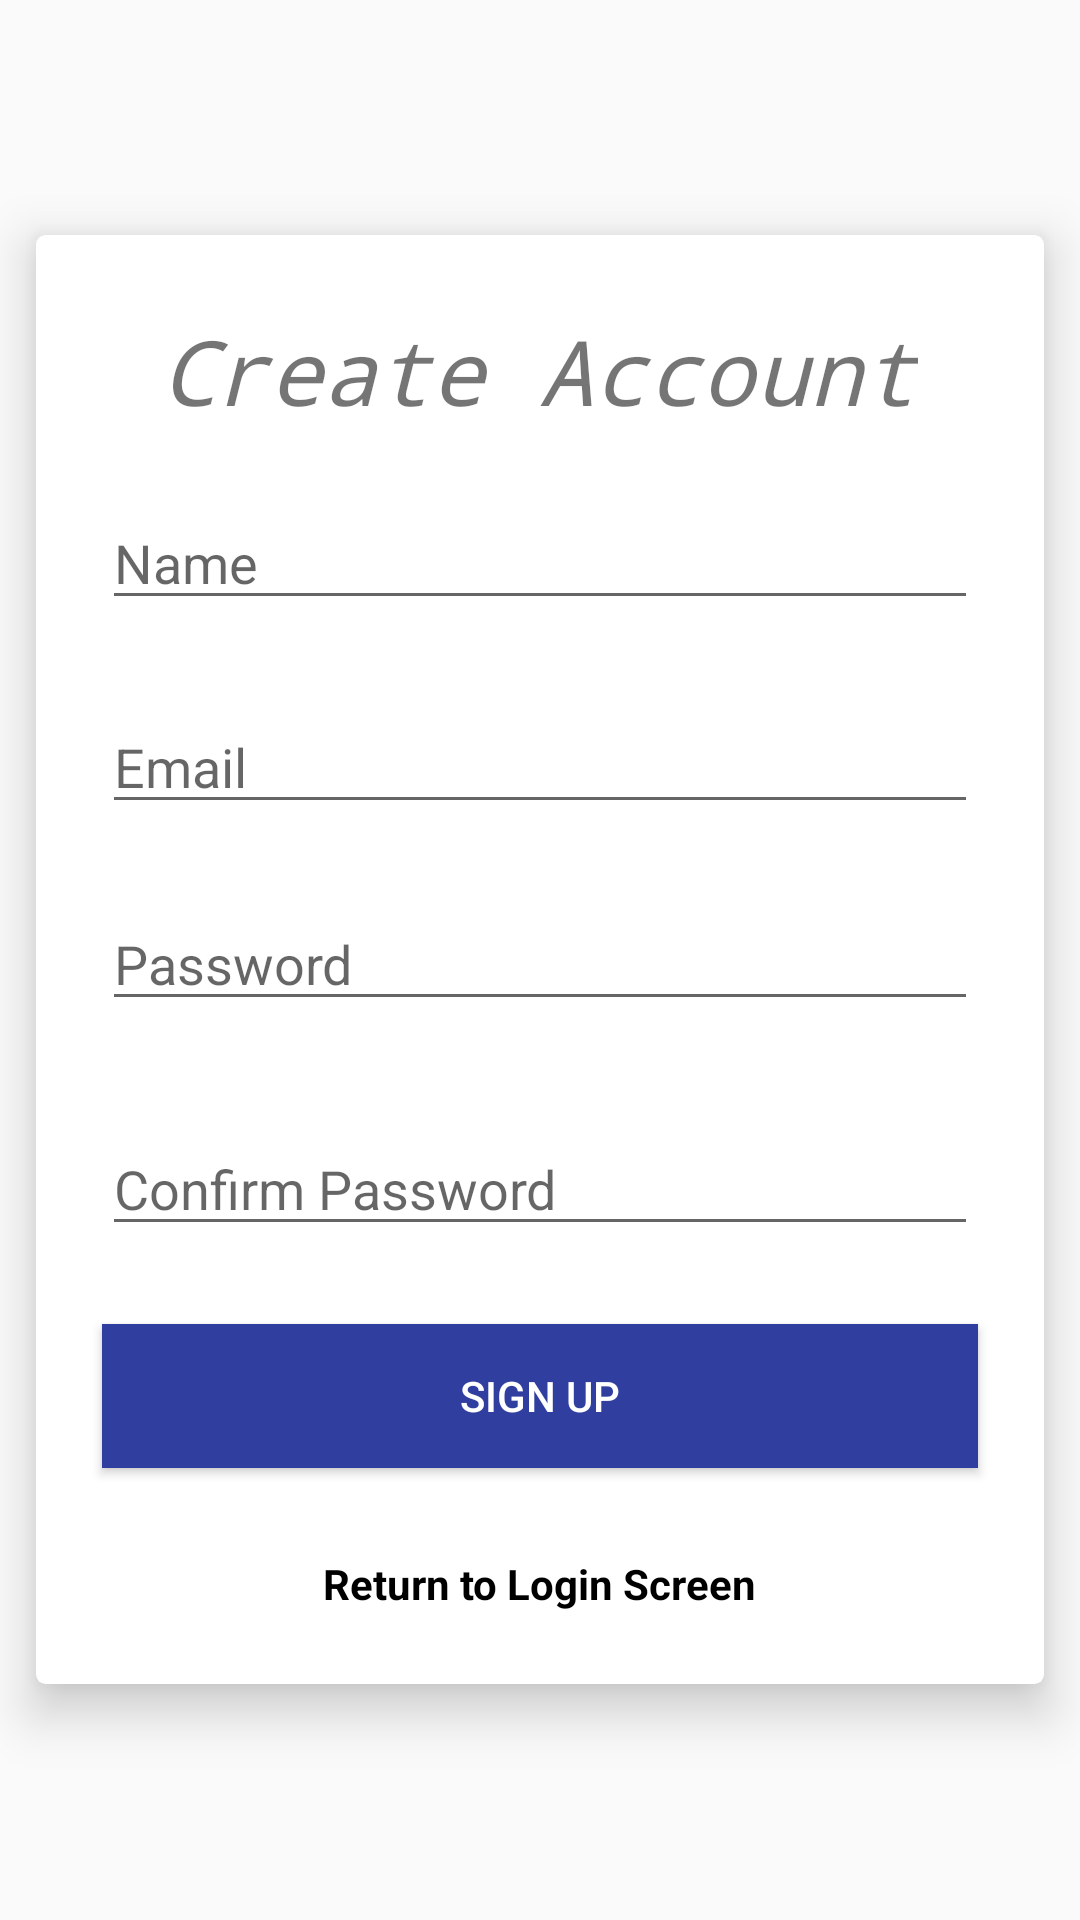

This screen was rendered from an Android layout file. Write that file and the resources it references.
<!-- AndroidManifest.xml: activity theme AppThemefull -->
<!-- res/layout/activity_signup.xml -->
<?xml version="1.0" encoding="utf-8"?>
<RelativeLayout xmlns:android="http://schemas.android.com/apk/res/android"
    xmlns:app="http://schemas.android.com/apk/res-auto"
    xmlns:tools="http://schemas.android.com/tools"
    android:layout_width="match_parent"
    android:layout_height="match_parent"
    android:background="@drawable/main_color_selector"
    tools:context="com.PiTech.eventOrg.app.SignupActivity">


    <androidx.cardview.widget.CardView
        android:layout_width="336dp"
        android:layout_height="483dp"
        android:layout_centerInParent="true"
        app:cardCornerRadius="3dp"
        app:cardElevation="10dp"
        app:layout_constraintBottom_toBottomOf="parent"
        app:layout_constraintEnd_toEndOf="parent"
        app:layout_constraintStart_toStartOf="parent"
        app:layout_constraintTop_toTopOf="parent"
        app:layout_constraintVertical_bias="0.457">

        <RelativeLayout
            android:layout_width="match_parent"
            android:layout_height="match_parent">

            <EditText
                android:id="@+id/signUpNameEditText"
                android:layout_width="292dp"
                android:layout_height="wrap_content"
                android:layout_alignParentTop="true"
                android:layout_centerHorizontal="true"
                android:layout_marginTop="87dp"
                android:ems="10"
                android:hint="@string/nameEdit"
                android:inputType="textPersonName" />

            <Button
                android:id="@+id/signUpButton"
                android:layout_width="292dp"
                android:layout_height="wrap_content"
                android:layout_alignParentBottom="true"
                android:layout_centerHorizontal="true"
                android:layout_marginBottom="72dp"
                android:background="?attr/colorPrimaryDark"
                android:elevation="5dp"
                android:text="@string/SignUPText"
                android:textColor="@android:color/white"
                app:layout_constraintEnd_toEndOf="parent"
                app:layout_constraintStart_toStartOf="parent" />

            <TextView
                android:id="@+id/signupTitleTextView"
                android:layout_width="wrap_content"
                android:layout_height="wrap_content"
                android:layout_alignParentTop="true"
                android:layout_centerHorizontal="true"
                android:layout_marginTop="25dp"
                android:text="@string/signUp"
                android:textSize="30sp"
                android:textStyle="italic"
                android:typeface="monospace" />

            <EditText
                android:id="@+id/signUpEmailEditText"
                android:layout_width="292dp"
                android:layout_height="wrap_content"
                android:layout_alignParentTop="true"
                android:layout_centerHorizontal="true"
                android:layout_marginTop="155dp"
                android:ems="10"
                android:hint="@string/emailEdit"
                android:inputType="textEmailAddress" />

            <EditText
                android:id="@+id/signUpPasswordEditText"
                android:layout_width="292dp"
                android:layout_height="wrap_content"
                android:layout_centerInParent="true"
                android:ems="10"
                android:hint="@string/passwordEdit"
                android:inputType="textPassword" />

            <EditText
                android:id="@+id/signUpConfirmPasswordEditText"
                android:layout_width="292dp"
                android:layout_height="wrap_content"
                android:layout_alignParentBottom="true"
                android:layout_centerHorizontal="true"
                android:layout_marginBottom="146dp"
                android:ems="10"
                android:hint="@string/confirmPasswordEdit"
                android:inputType="textPassword" />

            <TextView
                android:id="@+id/loginReturnTextView"
                android:layout_width="wrap_content"
                android:layout_height="wrap_content"
                android:layout_alignParentBottom="true"
                android:layout_centerHorizontal="true"
                android:layout_marginBottom="24dp"
                android:textColor="@android:color/black"
                android:textStyle="bold"
                android:text="@string/returnToLoginTextView" />
        </RelativeLayout>

    </androidx.cardview.widget.CardView>







</RelativeLayout>
<!-- resources referenced by this layout -->
<resources>
  <string name="SignUPText">Sign Up</string>
  <string name="confirmPasswordEdit">Confirm Password</string>
  <string name="emailEdit">Email</string>
  <string name="nameEdit">Name</string>
  <string name="passwordEdit">Password</string>
  <string name="returnToLoginTextView">Return to Login Screen</string>
  <string name="signUp">Create Account</string>
  <style name="AppThemefull" parent="Theme.AppCompat.Light.NoActionBar">
          <item name="colorPrimaryDark">@color/colorPrimaryDark</item>
          <item name="android:windowActionBar">false</item>
          <item name="android:windowNoTitle">true</item>
      </style>
  <color name="colorPrimaryDark">#303F9F</color>
</resources>
